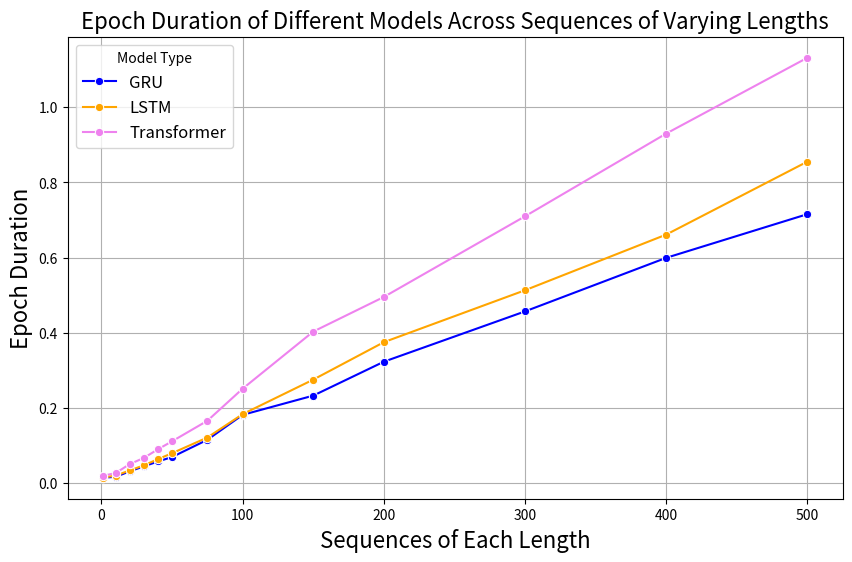

Python code for this plot: (Note: this script raises an exception after producing the figure.)
# Re-importing necessary libraries and redefining the plotting code after the reset.
import pandas as pd
import matplotlib.pyplot as plt
import seaborn

# Define your data
data = {
    'sequences': [1, 10, 20, 30, 40, 50, 75, 100, 150, 200, 300, 400, 500],
    'GRU': [0.0139, 0.0162, 0.0309, 0.0442, 0.0571, 0.0690, 0.1149, 0.1813, 0.2325, 0.3228, 0.4568, 0.5994, 0.7157],
    'LSTM': [0.0142, 0.0197, 0.0332, 0.0469, 0.0633, 0.0792, 0.1209, 0.1832, 0.2751, 0.3748, 0.5131, 0.6613, 0.8556],
    'Transformer': [0.0190, 0.0262, 0.0501, 0.0666, 0.0896, 0.1109, 0.1655, 0.2510, 0.4030, 0.4952, 0.7100, 0.9303, 1.1322]
}

# Convert data to DataFrame
df = pd.DataFrame(data)

# Melt the DataFrame to make it suitable for seaborn lineplot
df_melted = df.melt(id_vars=["sequences"], var_name="Model", value_name="Epoch Duration")

# Colors for each type
colors = {'GRU': 'blue', 'LSTM': 'orange', 'Transformer': 'violet'}

# Plot
plt.figure(figsize=(10, 6))
seaborn.lineplot(data=df_melted, x='sequences', y='Epoch Duration', hue='Model', palette=colors, marker='o')
plt.title('Epoch Duration of Different Models Across Sequences of Varying Lengths', fontsize=16)
plt.xlabel('Sequences of Each Length', fontsize=16)
plt.ylabel('Epoch Duration', fontsize=16)
plt.legend(title='Model Type', fontsize='large')
plt.grid(True)
plt.savefig('plots/epoch_duration_vs_sequences.png', dpi=200, bbox_inches='tight')
plt.show()